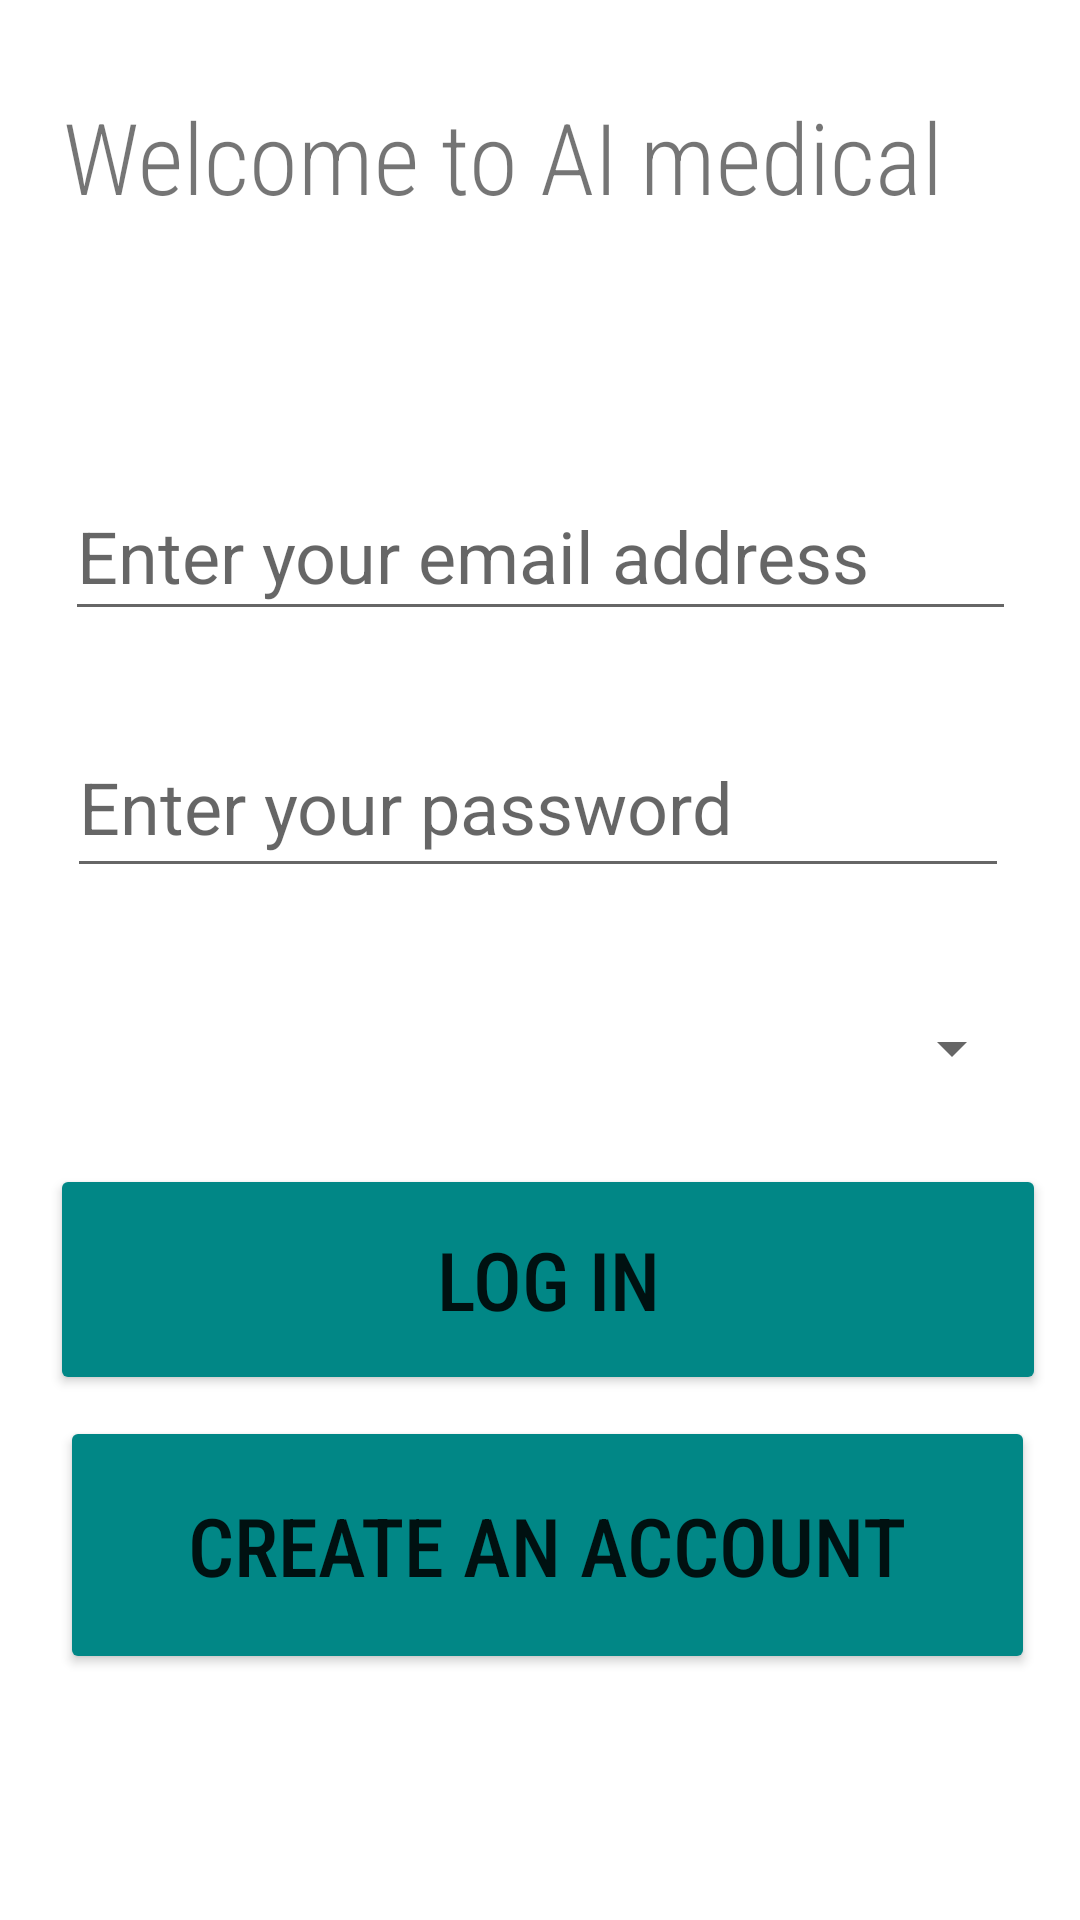

Reconstruct the res/layout file that produces this screen, plus the resources it refers to.
<!-- AndroidManifest.xml: application theme Theme.AIMedical -->
<!-- res/layout/activity_login.xml -->
<?xml version="1.0" encoding="utf-8"?>
<androidx.constraintlayout.widget.ConstraintLayout xmlns:android="http://schemas.android.com/apk/res/android"
    xmlns:app="http://schemas.android.com/apk/res-auto"
    xmlns:tools="http://schemas.android.com/tools"
    android:layout_width="match_parent"
    android:layout_height="match_parent"
    tools:context=".LoginActivity">

    <TextView
        android:id="@+id/textView"
        android:layout_width="322dp"
        android:layout_height="72dp"
        android:fontFamily="sans-serif-condensed-light"
        android:text="Welcome to AI medical"
        android:textSize="33dp"
        app:layout_constraintBottom_toBottomOf="parent"
        app:layout_constraintEnd_toEndOf="parent"
        app:layout_constraintHorizontal_bias="0.55"
        app:layout_constraintStart_toStartOf="parent"
        app:layout_constraintTop_toTopOf="parent"
        app:layout_constraintVertical_bias="0.053" />

    <Button
        android:id="@+id/login_btn"
        android:layout_width="332dp"
        android:layout_height="77dp"
        android:backgroundTint="@color/teal_700"
        android:fontFamily="sans-serif-condensed-medium"
        android:text="Log in"
        android:textSize="27dp"
        app:layout_constraintBottom_toBottomOf="parent"
        app:layout_constraintEnd_toEndOf="parent"
        app:layout_constraintHorizontal_bias="0.594"
        app:layout_constraintStart_toStartOf="parent"
        app:layout_constraintTop_toTopOf="parent"
        app:layout_constraintVertical_bias="0.689" />

    <Button
        android:id="@+id/Signup_btn"
        android:layout_width="325dp"
        android:layout_height="86dp"
        android:backgroundTint="@color/teal_700"
        android:fontFamily="sans-serif-condensed-medium"
        android:text="Create an account"
        android:textSize="27dp"
        app:layout_constraintBottom_toBottomOf="parent"
        app:layout_constraintEnd_toEndOf="parent"
        app:layout_constraintHorizontal_bias="0.569"
        app:layout_constraintStart_toStartOf="parent"
        app:layout_constraintTop_toTopOf="parent"
        app:layout_constraintVertical_bias="0.852" />

    <EditText
        android:id="@+id/editTextTextEmailAddress"
        android:layout_width="317dp"
        android:layout_height="53dp"
        android:ems="10"
        android:hint="Enter your email address"
        android:textSize="24dp"
        android:inputType="textEmailAddress"
        app:layout_constraintBottom_toBottomOf="parent"
        app:layout_constraintEnd_toEndOf="parent"
        app:layout_constraintStart_toStartOf="parent"
        app:layout_constraintTop_toTopOf="parent"
        app:layout_constraintVertical_bias="0.268" />

    <EditText
        android:id="@+id/editTextTextPassword"
        android:layout_width="314dp"
        android:layout_height="57dp"
        android:ems="10"
        android:textSize="24dp"
        android:hint="Enter your password"
        android:inputType="textPassword"
        app:layout_constraintBottom_toBottomOf="parent"
        app:layout_constraintEnd_toEndOf="parent"
        app:layout_constraintHorizontal_bias="0.484"
        app:layout_constraintStart_toStartOf="parent"
        app:layout_constraintTop_toTopOf="parent"
        app:layout_constraintVertical_bias="0.41" />

    <TextView
        android:id="@+id/textView2"
        android:layout_width="wrap_content"
        android:layout_height="wrap_content"
        android:layout_marginTop="23dp"
        android:text="OR"
        android:textSize="22dp"
        app:layout_constraintEnd_toEndOf="parent"
        app:layout_constraintHorizontal_bias="0.501"
        app:layout_constraintStart_toStartOf="parent"
        app:layout_constraintTop_toBottomOf="parent" />

    <Spinner
        android:id="@+id/spinner2"
        android:layout_width="326dp"
        android:layout_height="66dp"
        app:layout_constraintBottom_toBottomOf="parent"
        app:layout_constraintEnd_toEndOf="parent"
        app:layout_constraintHorizontal_bias="0.447"
        app:layout_constraintStart_toStartOf="parent"
        app:layout_constraintTop_toTopOf="parent"
        app:layout_constraintVertical_bias="0.551" />

</androidx.constraintlayout.widget.ConstraintLayout>
<!-- resources referenced by this layout -->
<resources>
  <style name="Theme.AIMedical" parent="Theme.MaterialComponents.DayNight.DarkActionBar">
          
          <item name="colorPrimary">@color/purple_500</item>
          <item name="colorPrimaryVariant">@color/purple_700</item>
          <item name="colorOnPrimary">@color/white</item>
          
          <item name="colorSecondary">@color/teal_200</item>
          <item name="colorSecondaryVariant">@color/teal_700</item>
          <item name="colorOnSecondary">@color/black</item>
          
          <item name="android:statusBarColor" tools:targetApi="l">?attr/colorPrimaryVariant</item>
          
      </style>
  <!-- not gathered from this repository: default colours our renderer supplied (Android Studio template values) -->
  <color name="purple_500">#FF6200EE</color>
  <color name="purple_700">#FF3700B3</color>
  <color name="teal_200">#FF03DAC5</color>
  <color name="teal_700">#FF018786</color>
  <color name="black">#FF000000</color>
  <color name="white">#FFFFFFFF</color>
</resources>
